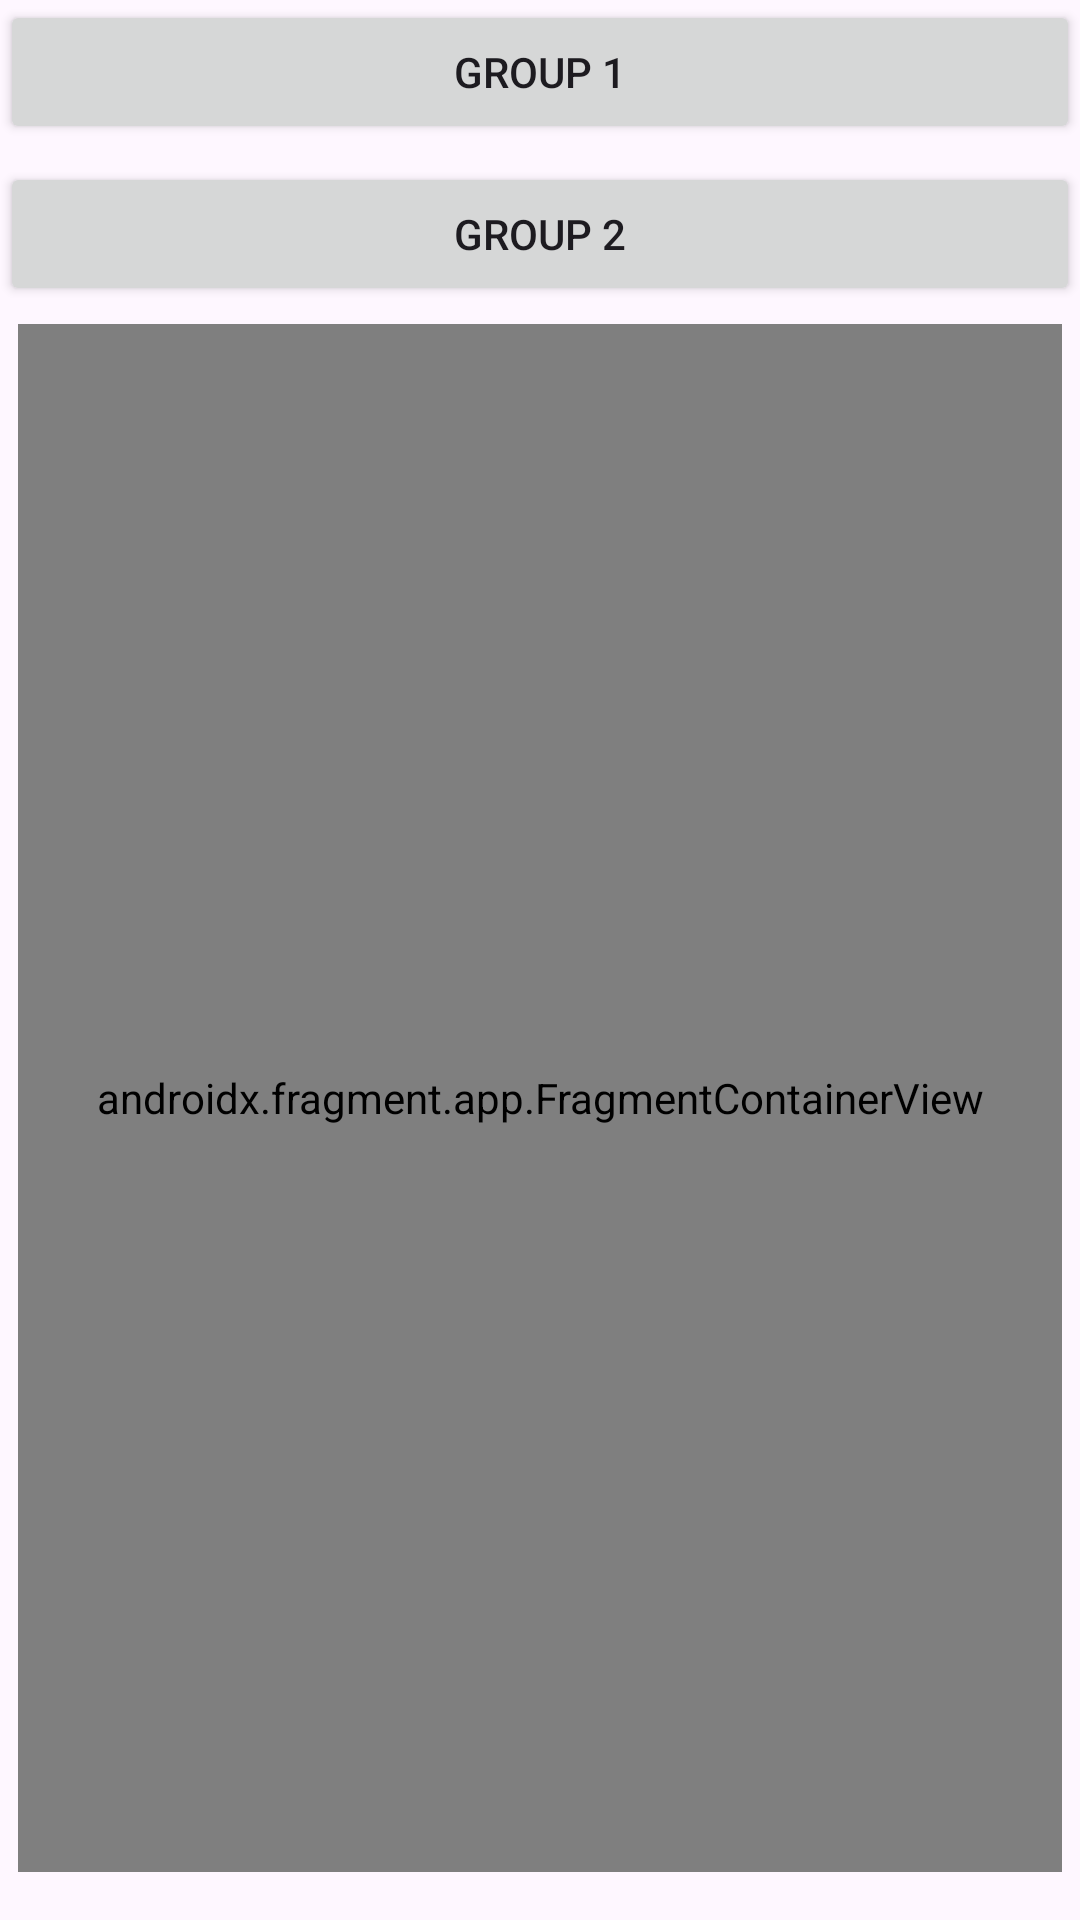

Write the Android layout XML for this screen, with the resource values it uses.
<!-- AndroidManifest.xml: application theme Theme.Mad2023_practical3 -->
<!-- res/layout/activity_message_group.xml -->
<?xml version="1.0" encoding="utf-8"?>
<LinearLayout xmlns:android="http://schemas.android.com/apk/res/android"
    xmlns:app="http://schemas.android.com/apk/res-auto"
    xmlns:tools="http://schemas.android.com/tools"
    android:id="@+id/MessageGroupActivityLinearLayout"
    android:layout_width="match_parent"
    android:layout_height="match_parent"
    android:orientation="vertical"
    tools:context=".MessageGroupActivity">

    <Button
        android:id="@+id/Group1Button"
        android:layout_width="match_parent"
        android:layout_height="wrap_content"
        android:text="@string/group_1_text"
        app:cornerRadius="0dp" />

    <Button
        android:id="@+id/Group2Button"
        android:layout_width="match_parent"
        android:layout_height="wrap_content"
        android:layout_marginTop="6dp"
        android:text="@string/group_2_text"
        app:cornerRadius="0dp" />

    <FrameLayout
        android:id="@+id/MessageGroupActivityFrameLayout"
        android:layout_width="match_parent"
        android:layout_height="match_parent"
        android:layout_marginStart="6dp"
        android:layout_marginTop="6dp"
        android:layout_marginEnd="6dp"
        android:layout_marginBottom="16dp">
        <androidx.fragment.app.FragmentContainerView
            android:name="sg.edu.np.mad.madpractical.MessageGroupFragment"
            android:id="@+id/MainMessageGroupFragment"
            android:layout_width="match_parent"
            android:layout_height="match_parent"
            tools:layout="@layout/fragment_message_group" />
    </FrameLayout>

</LinearLayout>
<!-- res/layout/fragment_message_group.xml (included above) -->
<?xml version="1.0" encoding="utf-8"?>
<androidx.constraintlayout.widget.ConstraintLayout xmlns:android="http://schemas.android.com/apk/res/android"
    xmlns:app="http://schemas.android.com/apk/res-auto"
    xmlns:tools="http://schemas.android.com/tools"
    android:id="@+id/MessageGroupFragmentFrameLayout"
    android:layout_width="match_parent"
    android:layout_height="match_parent"
    android:outlineProvider="background"
    tools:context=".MessageGroupFragment">

    <TextView
        android:id="@+id/MessageGroupFragmentTextView"
        android:layout_width="wrap_content"
        android:layout_height="wrap_content"
        android:gravity="center"
        android:textColor="@color/black"
        android:textSize="46sp"
        android:visibility="visible"
        app:layout_constraintBottom_toBottomOf="parent"
        app:layout_constraintEnd_toEndOf="parent"
        app:layout_constraintStart_toStartOf="parent"
        app:layout_constraintTop_toTopOf="parent"
        android:text="@string/group_1_text" />

    <ImageView
        android:id="@+id/MessageGroupFragmentImageView"
        android:layout_width="0dp"
        android:layout_height="0dp"
        android:src="@android:drawable/sym_def_app_icon"
        android:visibility="visible"
        app:circularflow_radiusInDP="100dp"
        app:layout_constraintBottom_toBottomOf="parent"
        app:layout_constraintEnd_toEndOf="parent"
        app:layout_constraintStart_toStartOf="parent"
        app:layout_constraintTop_toTopOf="parent" />

</androidx.constraintlayout.widget.ConstraintLayout>
<!-- resources referenced by this layout -->
<resources>
  <string name="group_1_text">Group 1</string>
  <string name="group_2_text">Group 2</string>
  <style name="Theme.Mad2023_practical3" parent="Base.Theme.Mad2023_practical3" />
  <style name="Base.Theme.Mad2023_practical3" parent="Theme.Material3.DayNight.NoActionBar">
          
          
      </style>
  <!-- not gathered from this repository: default colours our renderer supplied (Android Studio template values) -->
  <color name="black">#FF000000</color>
</resources>
